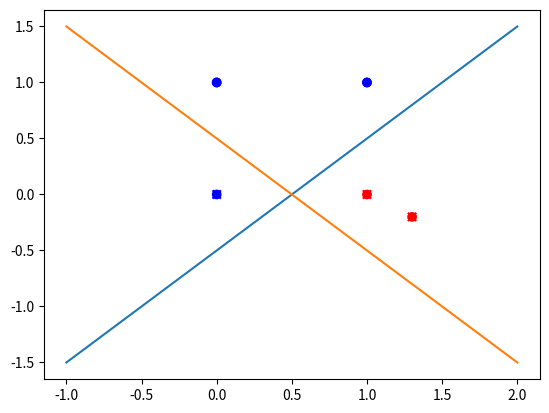

Write the Python code that produced this figure.
import numpy as np
import matplotlib.pyplot as plt
%matplotlib inline

X = np.asarray([[1.3, -0.2],[0,0],[0,1],[1,0],[1,1]])
print("Shape of array X: ", X.shape)
N = X.shape[0]
print("Number of examples: ", N)

# add a left column with 1's into X -- X extended
Xe = np.hstack(( np.ones((X.shape[0],1)), X ) )
print("Shape of array Xe: ", Xe.shape)

# define a target weight vector
w_target = np.asarray([0.5, -1, 1])
print("Target weight array: ", w_target)

# define y (class) values, based on the line defined by the target weight vector
y = np.sign(np.dot(Xe, w_target))
print("Shape of array y: ", y.shape)

# Plotting ...

# plot the line
a = -w_target[1] / w_target[2] # slope  -- we will have trouble if w_target[2]=0 ...
b = -w_target[0] / w_target[2] # intercept
x_l = np.linspace(-1, 2, 50)
y_l = a*x_l + b
plt.plot(x_l, y_l);

# Determine the colors of each of the examples
colors = ["blue" if y[i]==1 else "red" for i in range(N)]
print(colors)

# plot the examples
plt.scatter(X[:,0],X[:,1],c=colors);



# Dada uma hipótese qualquer, se o sinal coincidir com o original,
# desenha-se bola, se não coincidir, desenha-se x. A cor identifica
# a classificação correta (ground-truth)

# vetor de pesos inicial
w0 = np.asarray([-0.5, 1 , 1])

# calcular yhat
yhat = np.sign(np.dot(Xe,w0))

# misclassifications
misclassified = np.where(y != yhat)[0]
correct = np.where(y == yhat)[0]

colors_o = ["blue" if y[i]==1 else "red" for i in correct]
colors_x = ["blue" if y[i]==1 else "red" for i in misclassified]


# plotting
a = -w0[1] / w0[2] # slope
b = -w0[0] / w0[2] # intercept
x_l = np.linspace(-1, 2, 50)
y_l = a*x_l + b
plt.plot(x_l, y_l);

plt.scatter(X[correct,0],X[correct,1],c=colors_o, marker='o');
plt.scatter(X[misclassified,0],X[misclassified,1],c=colors_x, marker='x');



def perceptron(Xe,y,w0):
    """
    Parameters:
       Xe : ndarray (N,d+1) - it already has the 1's in column 1
       y  : ndarray (N,)
       w0 : ndarray (d+1,) - the initial weight vector
       
    Returns:
       w : ndarray (d+1,) - the final weight vector
    """
    
    # write your PERCEPTRON algorithm code here
    
    
# test your function for w0, X and y as defined above
# Print the final weight vector and plot both the examples and
# the separating line

